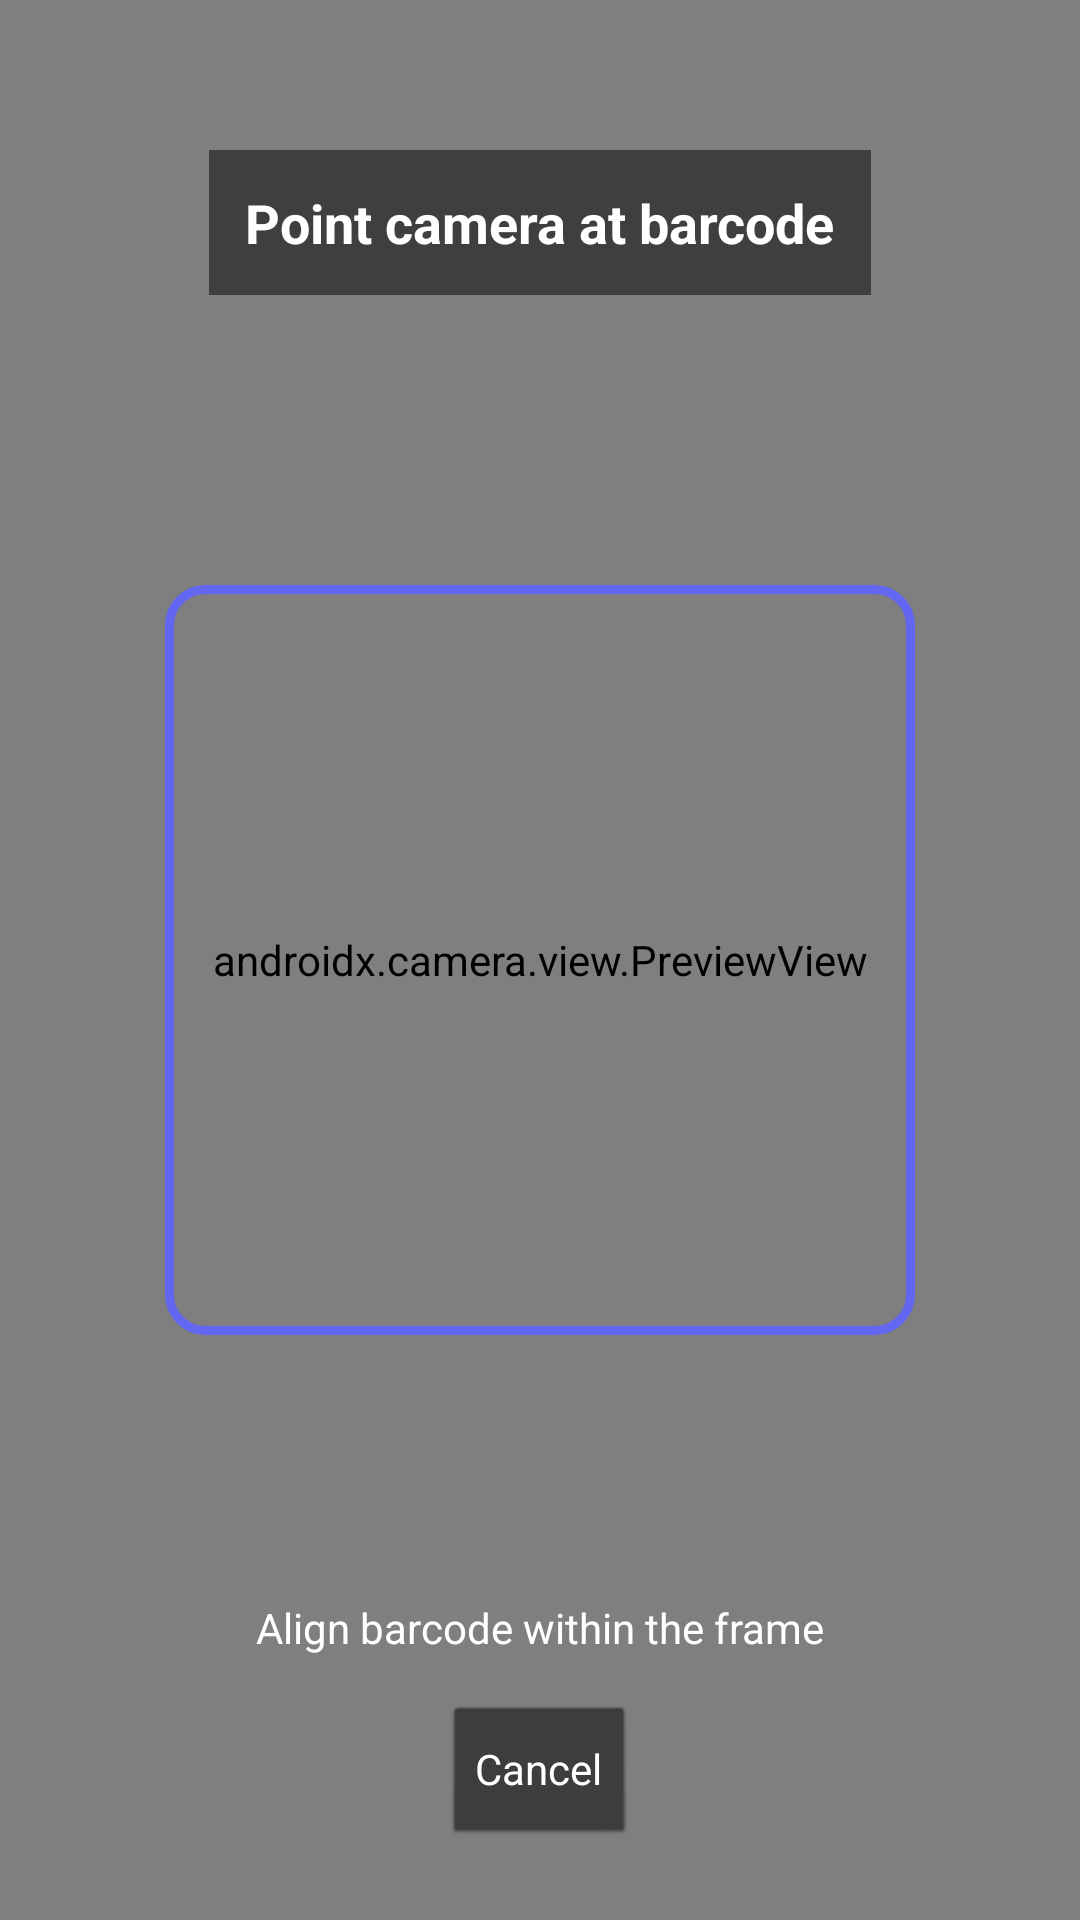

Produce the Android XML layout that renders to this screen, including the resource entries it uses.
<!-- AndroidManifest.xml: activity theme android:Theme.Black.NoTitleBar.Fullscreen -->
<!-- res/layout/activity_barcode_scanner.xml -->
<?xml version="1.0" encoding="utf-8"?>
<FrameLayout xmlns:android="http://schemas.android.com/apk/res/android"
    android:layout_width="match_parent"
    android:layout_height="match_parent"
    android:background="#000000">

    
    <androidx.camera.view.PreviewView
        android:id="@+id/camera_preview_barcode"
        android:layout_width="match_parent"
        android:layout_height="match_parent" />

    
    <View
        android:layout_width="250dp"
        android:layout_height="250dp"
        android:layout_gravity="center"
        android:background="@drawable/scanner_frame" />

    
    <TextView
        android:layout_width="wrap_content"
        android:layout_height="wrap_content"
        android:text="Point camera at barcode"
        android:textColor="#FFFFFF"
        android:textSize="18sp"
        android:textStyle="bold"
        android:layout_gravity="top|center_horizontal"
        android:layout_marginTop="50dp"
        android:background="#80000000"
        android:padding="12dp" />

    
    <LinearLayout
        android:layout_width="match_parent"
        android:layout_height="wrap_content"
        android:layout_gravity="bottom"
        android:orientation="vertical"
        android:padding="24dp"
        android:gravity="center">

        <TextView
            android:layout_width="wrap_content"
            android:layout_height="wrap_content"
            android:text="Align barcode within the frame"
            android:textColor="#FFFFFF"
            android:textSize="14sp"
            android:layout_marginBottom="16dp" />

        <Button
            android:id="@+id/btn_cancel_scanner"
            android:layout_width="wrap_content"
            android:layout_height="wrap_content"
            android:text="Cancel"
            android:textColor="#FFFFFF"
            android:backgroundTint="#3A3A3A"
            android:onClick="onCancelClick" />
    </LinearLayout>
</FrameLayout>
<!-- resources referenced by this layout -->
<resources>
  <!-- drawable scanner_frame (drawable) -->
  <?xml version="1.0" encoding="utf-8"?>
  <shape xmlns:android="http://schemas.android.com/apk/res/android"
      android:shape="rectangle">
      <stroke
          android:width="3dp"
          android:color="#6366F1" />
      <corners android:radius="12dp" />
  </shape>
</resources>
